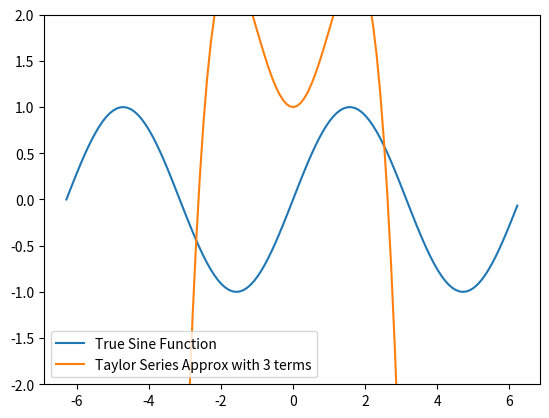

Here is the Python script that generated this plot:
#%%
import numpy as np
import matplotlib.pyplot as plt

import math
#%%
def taylor_sine_appx(x,n=20,es=0.5e-1):
    ex_appx = 1; i = 1; ea = 100  # noqa: E702
    
    while True:
        ex_appx_prev = ex_appx
        coef = (-1)**(i-1) #changed to folow sine
        numerator = x**(2*i)
        denominator = math.factorial(2*i - 1) #changed to follow sine
        
        ex_appx += (coef) * (( numerator) / (denominator))
        
        i += 1
        
        if ex_appx != 0 : ea = abs((ex_appx - ex_appx_prev) / ex_appx) * 100  # noqa: E701
        
        if ea < es or i ==n:
            break
        
    value_approx = ex_appx
        
    return value_approx,ea,i,x
    
test_angle = math.pi / 3
ty_func_sine_results = taylor_sine_appx(test_angle,10)
    
approxvalue = ty_func_sine_results[0]
ea = ty_func_sine_results[1]
angle_radians = ty_func_sine_results[3]  # noqa: F841
    
truevalue_radians = math.radians(60)
truevalue = math.sin(truevalue_radians)
    
et = abs((truevalue - approxvalue)/truevalue) * 100

print('\nTest for angle theta = π/3:')
print('Approximate Value Sine an Angle in Radians = {0:2.14f}'.format(approxvalue))
print('Approximate Relative Error(Ea) = {0:2.14f} '.format(ea))
print('True Value Sine of an Angle in Radians = {0:2.14f}'.format(truevalue))
print('AbsoluteTrue Percent Relative Error(Et) = {0:2.14f}'.format(et))

test_angle_1 = 2*math.pi + math.pi/3
ty_func_sine_results_1 = taylor_sine_appx(test_angle_1,10)
    
approxvalue_1 = ty_func_sine_results_1[0]
ea1 = ty_func_sine_results_1[1]
angle_radians_1 = ty_func_sine_results_1[3]  # noqa: F841
    
truevalue_radians_1 = math.radians(420)
truevalue_1 = math.sin(truevalue_radians_1)
    
et = abs((truevalue_1 - approxvalue_1)/truevalue_1) * 100

print('\nTest for 7π/3::')
print('Approximate Value Sine an Angle in Radians = {0:2.14f}'.format(approxvalue_1))
print('Approximate Relative Error(Ea) = {0:2.14f} '.format(ea1))
print('True Value Sine of an Angle in Radians = {0:2.14f}'.format(truevalue_1))
print('AbsoluteTrue Percent Relative Error(Et) = {0:2.14f}'.format(et))
    
    
angles = np.arange(-2*np.pi, 2*np.pi, 0.1)
true_sin = np.sin(angles)
ty_sin = [taylor_sine_appx(angles,3)[0] for angles in angles]
    
fig,ax = plt.subplots()
ax.plot(angles, true_sin)
ax.plot(angles, ty_sin)
ax.set_ylim([-2,2])
ax.legend(['True Sine Function','Taylor Series Approx with 3 terms'])
    
plt.show()
    
        